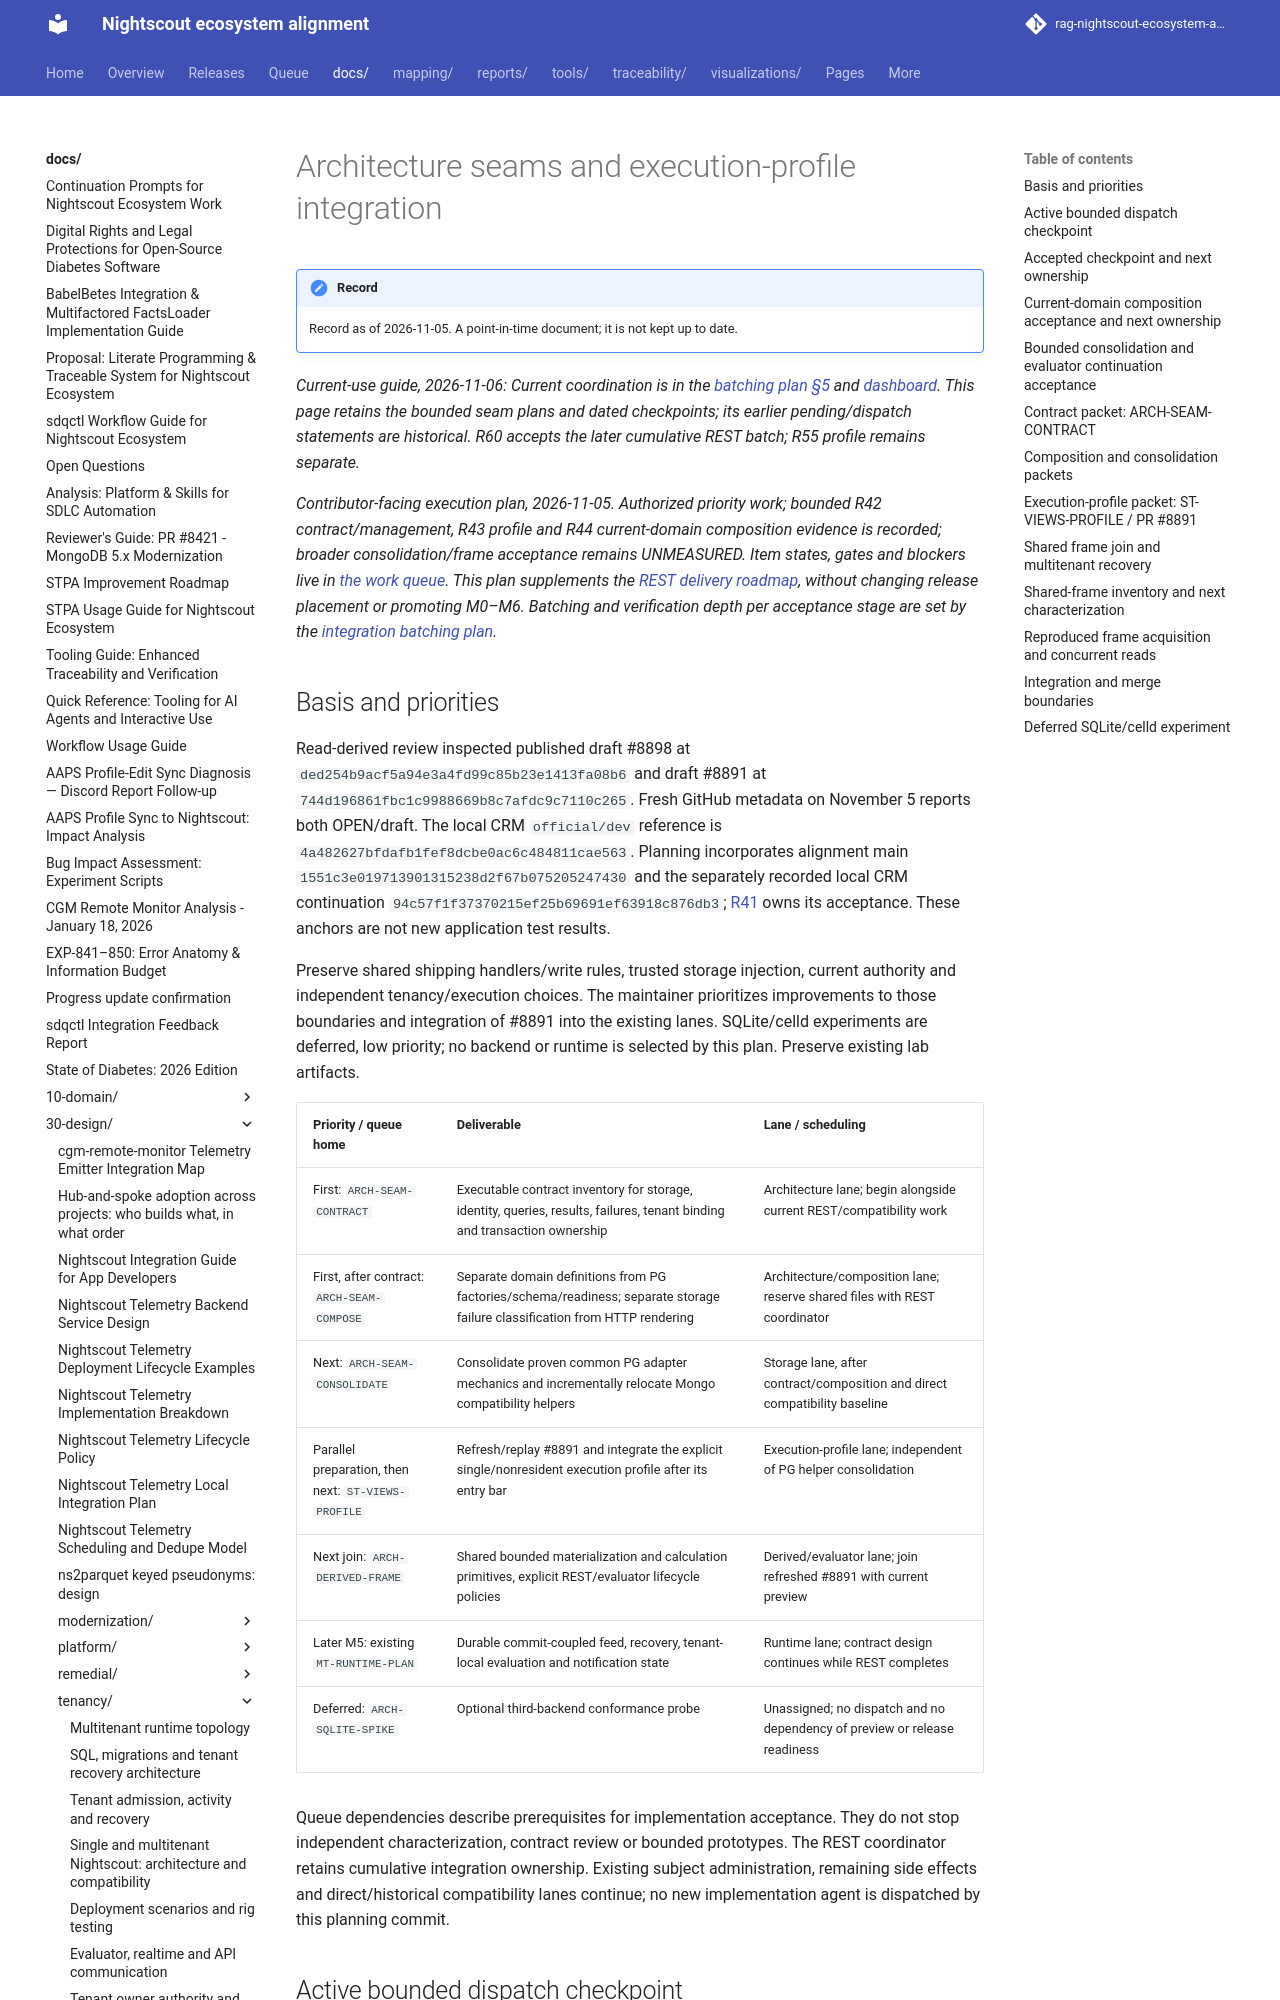

repository: bewest/rag-nightscout-ecosystem-alignment · page: docs/30-design/tenancy/architecture-seams-execution-plan-2026-11-05.html · generator: mkdocs

# Architecture seams and execution-profile integration

*Current-use guide, 2026-11-06: Current coordination is in the [batching plan §5](multitenant-integration-batching-plan-2026-11-06.md#5-current-completion-schedule-adopted-2026-11-06) and [dashboard](multitenant-delivery-dashboard.md). This page retains the bounded seam plans and dated checkpoints; its earlier pending/dispatch statements are historical. R60 accepts the later cumulative REST batch; R55 profile remains separate.*

*Contributor-facing execution plan, 2026-11-05. Authorized priority work;
bounded R42 contract/management, R43 profile and R44 current-domain composition
evidence is recorded; broader consolidation/frame acceptance remains UNMEASURED.
Item states, gates and blockers
live in [the work queue](../../../queue/work-queue.yaml). This plan supplements
the [REST delivery roadmap](multitenant-delivery-roadmap.md), without
changing release placement or promoting M0–M6. Batching and verification depth
per acceptance stage are set by the
[integration batching plan](multitenant-integration-batching-plan-2026-11-06.md).*

## Basis and priorities

Read-derived review inspected published draft #8898 at
`ded254b9acf5a94e3a4fd99c85b23e1413fa08b6` and draft #8891 at
`744d196861fbc1c9988669b8c7afdc9c7110c265`. Fresh GitHub metadata on November 5
reports both OPEN/draft. The local CRM `official/dev` reference is
`4a482627bfdafb1fef8dcbe0ac6c484811cae563`. Planning incorporates alignment main
`1551c3e019713901315238d2f67b075205247430` and the separately recorded local
CRM continuation `94c57f1f37370215ef25b69691ef63918c876db3`;
[R41](../remedial/rc-16.0.0-integration-record.md#r41---subject-administration-and-cross-compatibility-on-94c57f1f-2026-11-05)
owns its acceptance. These anchors are not new application test results.

Preserve shared shipping handlers/write rules, trusted storage injection,
current authority and independent tenancy/execution choices. The maintainer
prioritizes improvements to those boundaries and integration of #8891 into the
existing lanes. SQLite/celld experiments are deferred, low priority; no backend
or runtime is selected by this plan. Preserve existing lab artifacts.

| Priority / queue home | Deliverable | Lane / scheduling |
|---|---|---|
| First: `ARCH-SEAM-CONTRACT` | Executable contract inventory for storage, identity, queries, results, failures, tenant binding and transaction ownership | Architecture lane; begin alongside current REST/compatibility work |
| First, after contract: `ARCH-SEAM-COMPOSE` | Separate domain definitions from PG factories/schema/readiness; separate storage failure classification from HTTP rendering | Architecture/composition lane; reserve shared files with REST coordinator |
| Next: `ARCH-SEAM-CONSOLIDATE` | Consolidate proven common PG adapter mechanics and incrementally relocate Mongo compatibility helpers | Storage lane, after contract/composition and direct compatibility baseline |
| Parallel preparation, then next: `ST-VIEWS-PROFILE` | Refresh/replay #8891 and integrate the explicit single/nonresident execution profile after its entry bar | Execution-profile lane; independent of PG helper consolidation |
| Next join: `ARCH-DERIVED-FRAME` | Shared bounded materialization and calculation primitives, explicit REST/evaluator lifecycle policies | Derived/evaluator lane; join refreshed #8891 with current preview |
| Later M5: existing `MT-RUNTIME-PLAN` | Durable commit-coupled feed, recovery, tenant-local evaluation and notification state | Runtime lane; contract design continues while REST completes |
| Deferred: `ARCH-SQLITE-SPIKE` | Optional third-backend conformance probe | Unassigned; no dispatch and no dependency of preview or release readiness |

Queue dependencies describe prerequisites for implementation acceptance. They
do not stop independent characterization, contract review or bounded prototypes.
The REST coordinator retains cumulative integration ownership. Existing subject
administration, remaining side effects and direct/historical compatibility lanes
continue; no new implementation agent is dispatched by this planning commit.
